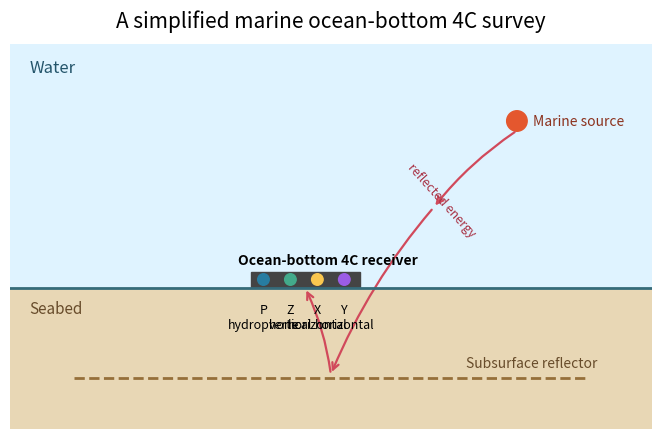
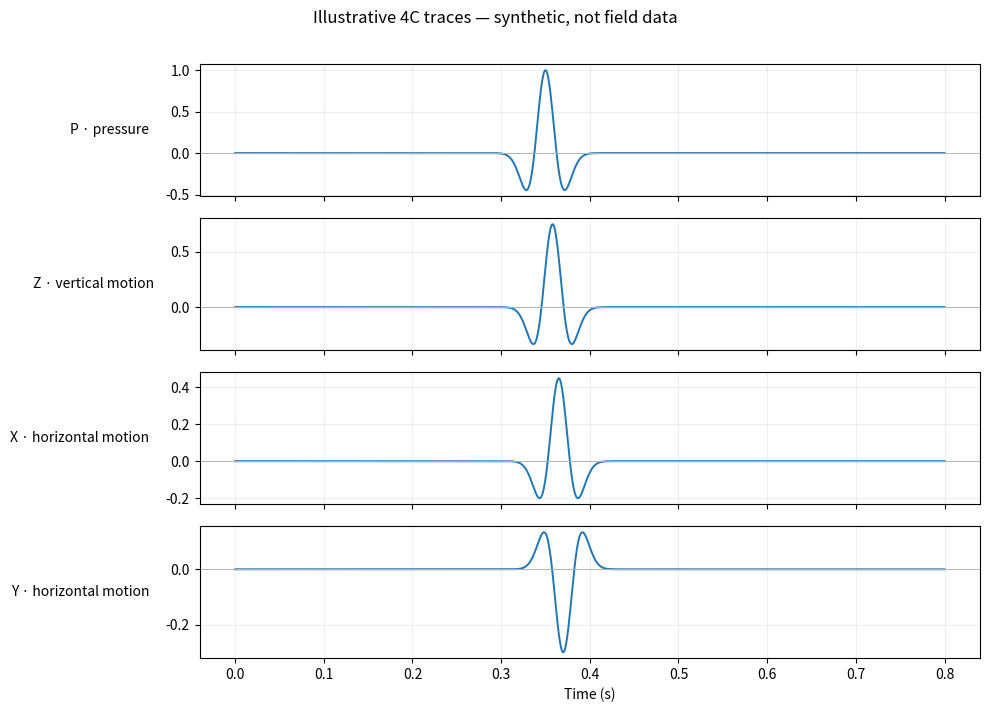

Source code (Python) for these figures, in order:
import matplotlib.pyplot as plt
from matplotlib.patches import Rectangle, Circle, FancyArrowPatch

fig, ax = plt.subplots(figsize=(10, 5))
ax.set_xlim(0, 10)
ax.set_ylim(0, 6)
ax.set_aspect('equal')
ax.axis('off')

# Water column, seabed, and a simple subsurface reflector
ax.add_patch(Rectangle((0, 2.2), 10, 3.8, color='#dff3ff'))
ax.add_patch(Rectangle((0, 0), 10, 2.2, color='#e8d7b5'))
ax.plot([0, 10], [2.2, 2.2], color='#356b7a', lw=2)
ax.plot([1, 9], [0.8, 0.8], color='#956f3a', lw=2, ls='--')
ax.text(0.3, 5.55, 'Water', color='#24556b', fontsize=12)
ax.text(0.3, 1.8, 'Seabed', color='#684c2b', fontsize=11)
ax.text(7.1, 0.95, 'Subsurface reflector', color='#684c2b', fontsize=10)

# Source and receiver package
ax.add_patch(Circle((7.9, 4.8), 0.16, color='#e4572e'))
ax.text(8.15, 4.72, 'Marine source', color='#8c321e', fontsize=10)
ax.add_patch(Rectangle((3.75, 2.22), 1.7, 0.22, color='#444444'))
ax.text(3.55, 2.56, 'Ocean-bottom 4C receiver', fontsize=10, weight='bold')

# Four channels in the receiver package
components = [('P', 'hydrophone'), ('Z', 'vertical'), ('X', 'horizontal'), ('Y', 'horizontal')]
for i, (name, label) in enumerate(components):
    x = 3.95 + i * 0.42
    ax.add_patch(Circle((x, 2.33), 0.09, color=['#277da1', '#43aa8b', '#f9c74f', '#9b5de5'][i]))
    ax.text(x, 1.95, f'{name}\n{label}', ha='center', va='top', fontsize=9)

# Illustrative ray path
path = [(7.9, 4.65), (6.6, 3.45), (5.0, 0.85), (4.6, 2.2)]
for start, end in zip(path[:-1], path[1:]):
    ax.add_patch(FancyArrowPatch(start, end, arrowstyle='->', mutation_scale=12,
                                 lw=1.6, color='#d1495b', connectionstyle='arc3,rad=0.08'))
ax.text(6.15, 3.0, 'reflected energy', color='#a83245', fontsize=9, rotation=-48)
ax.set_title('A simplified marine ocean-bottom 4C survey', fontsize=15, pad=12)
plt.show()

import numpy as np

# A short Ricker-like pulse centered at 0.35 s
t = np.linspace(0, 0.8, 1200)
f_peak = 18.0  # Hz
t0 = 0.35      # s
u = np.pi * f_peak * (t - t0)
pulse = (1 - 2 * u**2) * np.exp(-u**2)

# Illustrative component amplitudes and small time shifts
traces = {
    'P · pressure': pulse,
    'Z · vertical motion': 0.75 * np.interp(t - 0.008, t, pulse, left=0, right=0),
    'X · horizontal motion': 0.45 * np.interp(t - 0.015, t, pulse, left=0, right=0),
    'Y · horizontal motion': -0.30 * np.interp(t - 0.020, t, pulse, left=0, right=0),
}

fig, axes = plt.subplots(4, 1, figsize=(10, 7), sharex=True)
for ax, (label, trace) in zip(axes, traces.items()):
    ax.plot(t, trace, lw=1.4)
    ax.axhline(0, color='0.7', lw=0.7)
    ax.set_ylabel(label, rotation=0, ha='right', va='center', labelpad=12)
    ax.grid(alpha=0.2)
axes[-1].set_xlabel('Time (s)')
fig.suptitle('Illustrative 4C traces — synthetic, not field data', y=1.01)
fig.tight_layout()
plt.show()
